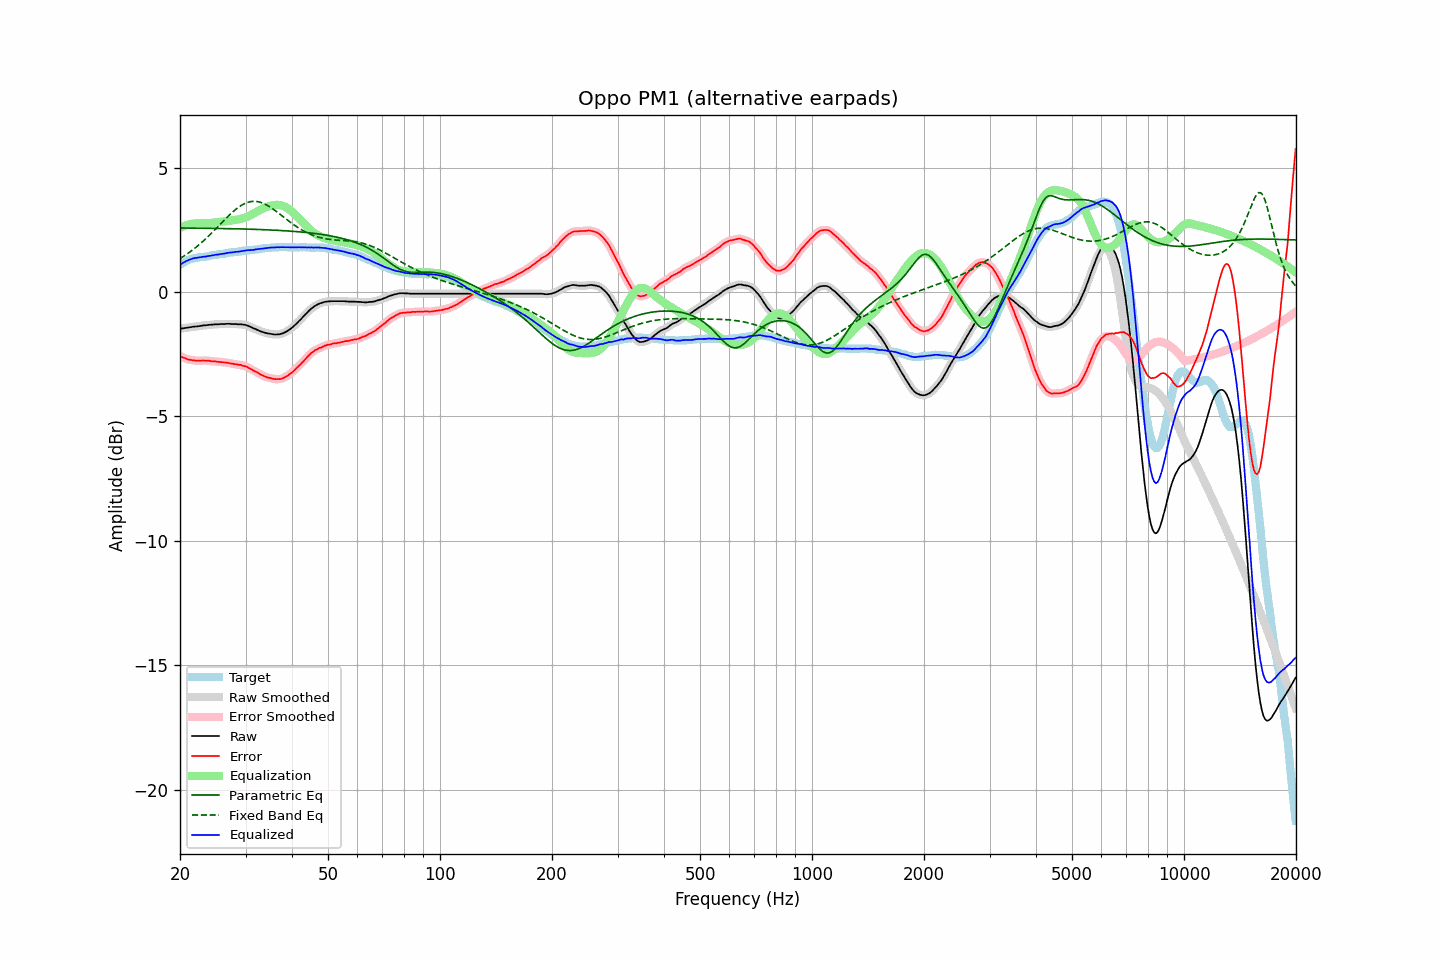

Data behind this chart, as committed beside it:
frequency, raw, error, smoothed, error_smoothed, equalization, parametric_eq, fixed_band_eq, equalized_raw, equalized_smoothed, target
20.00, -1.48, -2.57, -1.48, -2.57, 2.57, 2.57, 1.34, 1.10, 1.10, 1.10
20.20, -1.47, -2.60, -1.47, -2.60, 2.61, 2.57, 1.38, 1.14, 1.14, 1.14
20.40, -1.46, -2.63, -1.46, -2.63, 2.63, 2.57, 1.42, 1.18, 1.18, 1.18
20.61, -1.45, -2.65, -1.45, -2.66, 2.66, 2.57, 1.46, 1.21, 1.21, 1.21
20.81, -1.44, -2.68, -1.44, -2.68, 2.68, 2.57, 1.51, 1.24, 1.24, 1.25
21.02, -1.43, -2.71, -1.43, -2.71, 2.70, 2.57, 1.55, 1.27, 1.27, 1.29
21.23, -1.42, -2.72, -1.42, -2.72, 2.72, 2.57, 1.60, 1.30, 1.30, 1.31
21.44, -1.41, -2.73, -1.41, -2.73, 2.73, 2.57, 1.65, 1.33, 1.33, 1.33
21.66, -1.40, -2.74, -1.40, -2.74, 2.74, 2.57, 1.70, 1.35, 1.35, 1.34
21.87, -1.39, -2.74, -1.39, -2.75, 2.75, 2.57, 1.75, 1.36, 1.36, 1.35
22.09, -1.39, -2.76, -1.38, -2.76, 2.76, 2.56, 1.80, 1.37, 1.37, 1.37
22.31, -1.38, -2.76, -1.38, -2.76, 2.76, 2.56, 1.85, 1.38, 1.38, 1.38
22.54, -1.37, -2.76, -1.37, -2.76, 2.76, 2.56, 1.91, 1.39, 1.39, 1.39
22.76, -1.36, -2.76, -1.36, -2.76, 2.76, 2.56, 1.96, 1.40, 1.40, 1.40
22.99, -1.35, -2.75, -1.35, -2.75, 2.76, 2.56, 2.02, 1.41, 1.41, 1.40
23.22, -1.34, -2.75, -1.34, -2.75, 2.76, 2.56, 2.08, 1.42, 1.42, 1.41
23.45, -1.34, -2.76, -1.33, -2.75, 2.76, 2.56, 2.14, 1.42, 1.43, 1.42
23.69, -1.33, -2.76, -1.33, -2.76, 2.76, 2.56, 2.20, 1.44, 1.44, 1.43
23.92, -1.32, -2.76, -1.32, -2.77, 2.77, 2.56, 2.26, 1.45, 1.45, 1.44
24.16, -1.32, -2.78, -1.31, -2.78, 2.77, 2.56, 2.32, 1.45, 1.46, 1.46
24.40, -1.31, -2.79, -1.31, -2.78, 2.78, 2.56, 2.39, 1.47, 1.47, 1.48
24.65, -1.31, -2.79, -1.30, -2.79, 2.79, 2.56, 2.45, 1.48, 1.48, 1.48
24.89, -1.30, -2.79, -1.30, -2.79, 2.79, 2.55, 2.52, 1.49, 1.49, 1.49
25.14, -1.30, -2.80, -1.30, -2.80, 2.80, 2.55, 2.58, 1.50, 1.50, 1.50
25.39, -1.30, -2.81, -1.29, -2.80, 2.80, 2.55, 2.65, 1.51, 1.51, 1.51
25.65, -1.29, -2.82, -1.29, -2.81, 2.81, 2.55, 2.72, 1.52, 1.52, 1.53
25.91, -1.29, -2.82, -1.29, -2.82, 2.82, 2.55, 2.78, 1.53, 1.53, 1.53
26.16, -1.29, -2.82, -1.29, -2.82, 2.82, 2.55, 2.85, 1.54, 1.54, 1.54
26.43, -1.29, -2.83, -1.28, -2.83, 2.83, 2.55, 2.92, 1.55, 1.55, 1.55
26.69, -1.28, -2.83, -1.28, -2.84, 2.84, 2.55, 2.98, 1.57, 1.56, 1.56
26.96, -1.28, -2.85, -1.28, -2.85, 2.85, 2.54, 3.05, 1.57, 1.57, 1.57
27.23, -1.28, -2.86, -1.28, -2.86, 2.86, 2.54, 3.11, 1.58, 1.58, 1.58
27.50, -1.29, -2.88, -1.28, -2.88, 2.87, 2.54, 3.17, 1.58, 1.59, 1.59
27.77, -1.29, -2.88, -1.29, -2.89, 2.88, 2.54, 3.23, 1.59, 1.60, 1.59
28.05, -1.29, -2.90, -1.29, -2.89, 2.89, 2.54, 3.28, 1.60, 1.60, 1.61
28.33, -1.29, -2.90, -1.29, -2.91, 2.90, 2.54, 3.33, 1.62, 1.61, 1.61
28.62, -1.30, -2.92, -1.29, -2.91, 2.91, 2.54, 3.39, 1.62, 1.62, 1.62
28.90, -1.30, -2.93, -1.30, -2.92, 2.93, 2.53, 3.43, 1.63, 1.63, 1.63
29.19, -1.30, -2.93, -1.30, -2.94, 2.94, 2.53, 3.47, 1.64, 1.64, 1.63
29.48, -1.31, -2.97, -1.31, -2.96, 2.96, 2.53, 3.51, 1.65, 1.65, 1.66
29.78, -1.32, -2.97, -1.32, -2.97, 2.98, 2.53, 3.55, 1.66, 1.66, 1.66
30.08, -1.33, -2.99, -1.33, -3.00, 3.00, 2.53, 3.57, 1.67, 1.67, 1.67
30.38, -1.35, -3.01, -1.35, -3.02, 3.03, 2.53, 3.60, 1.68, 1.68, 1.66
30.68, -1.38, -3.06, -1.38, -3.05, 3.06, 2.52, 3.62, 1.68, 1.68, 1.68
30.99, -1.41, -3.09, -1.41, -3.09, 3.09, 2.52, 3.63, 1.68, 1.68, 1.68
31.30, -1.44, -3.13, -1.44, -3.13, 3.12, 2.52, 3.64, 1.69, 1.69, 1.69
31.61, -1.47, -3.17, -1.46, -3.16, 3.16, 2.52, 3.64, 1.69, 1.70, 1.70
31.93, -1.49, -3.20, -1.49, -3.20, 3.20, 2.52, 3.64, 1.71, 1.71, 1.71
32.24, -1.52, -3.23, -1.52, -3.23, 3.24, 2.51, 3.63, 1.72, 1.72, 1.71
32.57, -1.55, -3.27, -1.55, -3.27, 3.27, 2.51, 3.62, 1.72, 1.73, 1.73
32.89, -1.58, -3.31, -1.58, -3.31, 3.31, 2.51, 3.60, 1.73, 1.73, 1.73
33.22, -1.60, -3.34, -1.60, -3.34, 3.34, 2.51, 3.58, 1.74, 1.74, 1.74
33.55, -1.62, -3.37, -1.62, -3.37, 3.37, 2.50, 3.56, 1.75, 1.75, 1.75
33.89, -1.64, -3.40, -1.64, -3.40, 3.40, 2.50, 3.52, 1.76, 1.76, 1.76
34.23, -1.66, -3.43, -1.65, -3.42, 3.42, 2.50, 3.49, 1.76, 1.77, 1.77
34.57, -1.67, -3.44, -1.67, -3.44, 3.44, 2.50, 3.45, 1.77, 1.77, 1.78
34.92, -1.68, -3.45, -1.68, -3.46, 3.46, 2.49, 3.41, 1.78, 1.78, 1.77
35.27, -1.69, -3.47, -1.69, -3.47, 3.48, 2.49, 3.37, 1.79, 1.79, 1.78
35.62, -1.70, -3.49, -1.70, -3.49, 3.49, 2.49, 3.33, 1.79, 1.79, 1.79
35.97, -1.71, -3.50, -1.70, -3.50, 3.50, 2.48, 3.28, 1.79, 1.79, 1.79
... 635 more rows
